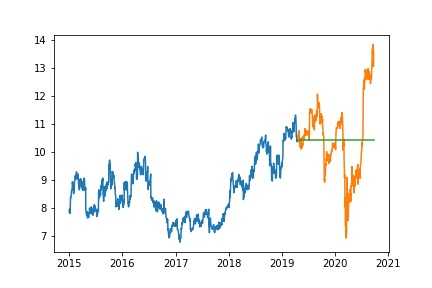

Values plotted in this chart, from the file beside it:
Date, Prediction
2019-04-23, 10.45
2019-04-24, 10.45
2019-04-25, 10.45
2019-04-26, 10.45
2019-04-29, 10.45
2019-04-30, 10.45
2019-05-01, 10.45
2019-05-02, 10.45
2019-05-03, 10.45
2019-05-06, 10.45
2019-05-07, 10.45
2019-05-08, 10.45
2019-05-09, 10.45
2019-05-10, 10.45
2019-05-13, 10.45
2019-05-14, 10.45
2019-05-15, 10.45
2019-05-16, 10.45
2019-05-17, 10.45
2019-05-20, 10.45
2019-05-21, 10.45
2019-05-22, 10.45
2019-05-23, 10.45
2019-05-24, 10.45
2019-05-28, 10.45
2019-05-29, 10.45
2019-05-30, 10.45
2019-05-31, 10.45
2019-06-03, 10.45
2019-06-04, 10.45
2019-06-05, 10.45
2019-06-06, 10.45
2019-06-07, 10.45
2019-06-10, 10.45
2019-06-11, 10.45
2019-06-12, 10.45
2019-06-13, 10.45
2019-06-14, 10.45
2019-06-17, 10.45
2019-06-18, 10.45
2019-06-19, 10.45
2019-06-20, 10.45
2019-06-21, 10.45
2019-06-24, 10.45
2019-06-25, 10.45
2019-06-26, 10.45
2019-06-27, 10.45
2019-06-28, 10.45
2019-07-01, 10.45
2019-07-02, 10.45
2019-07-03, 10.45
2019-07-05, 10.45
2019-07-08, 10.45
2019-07-09, 10.45
2019-07-10, 10.45
2019-07-11, 10.45
2019-07-12, 10.45
2019-07-15, 10.45
2019-07-16, 10.45
2019-07-17, 10.45
... 302 more rows
